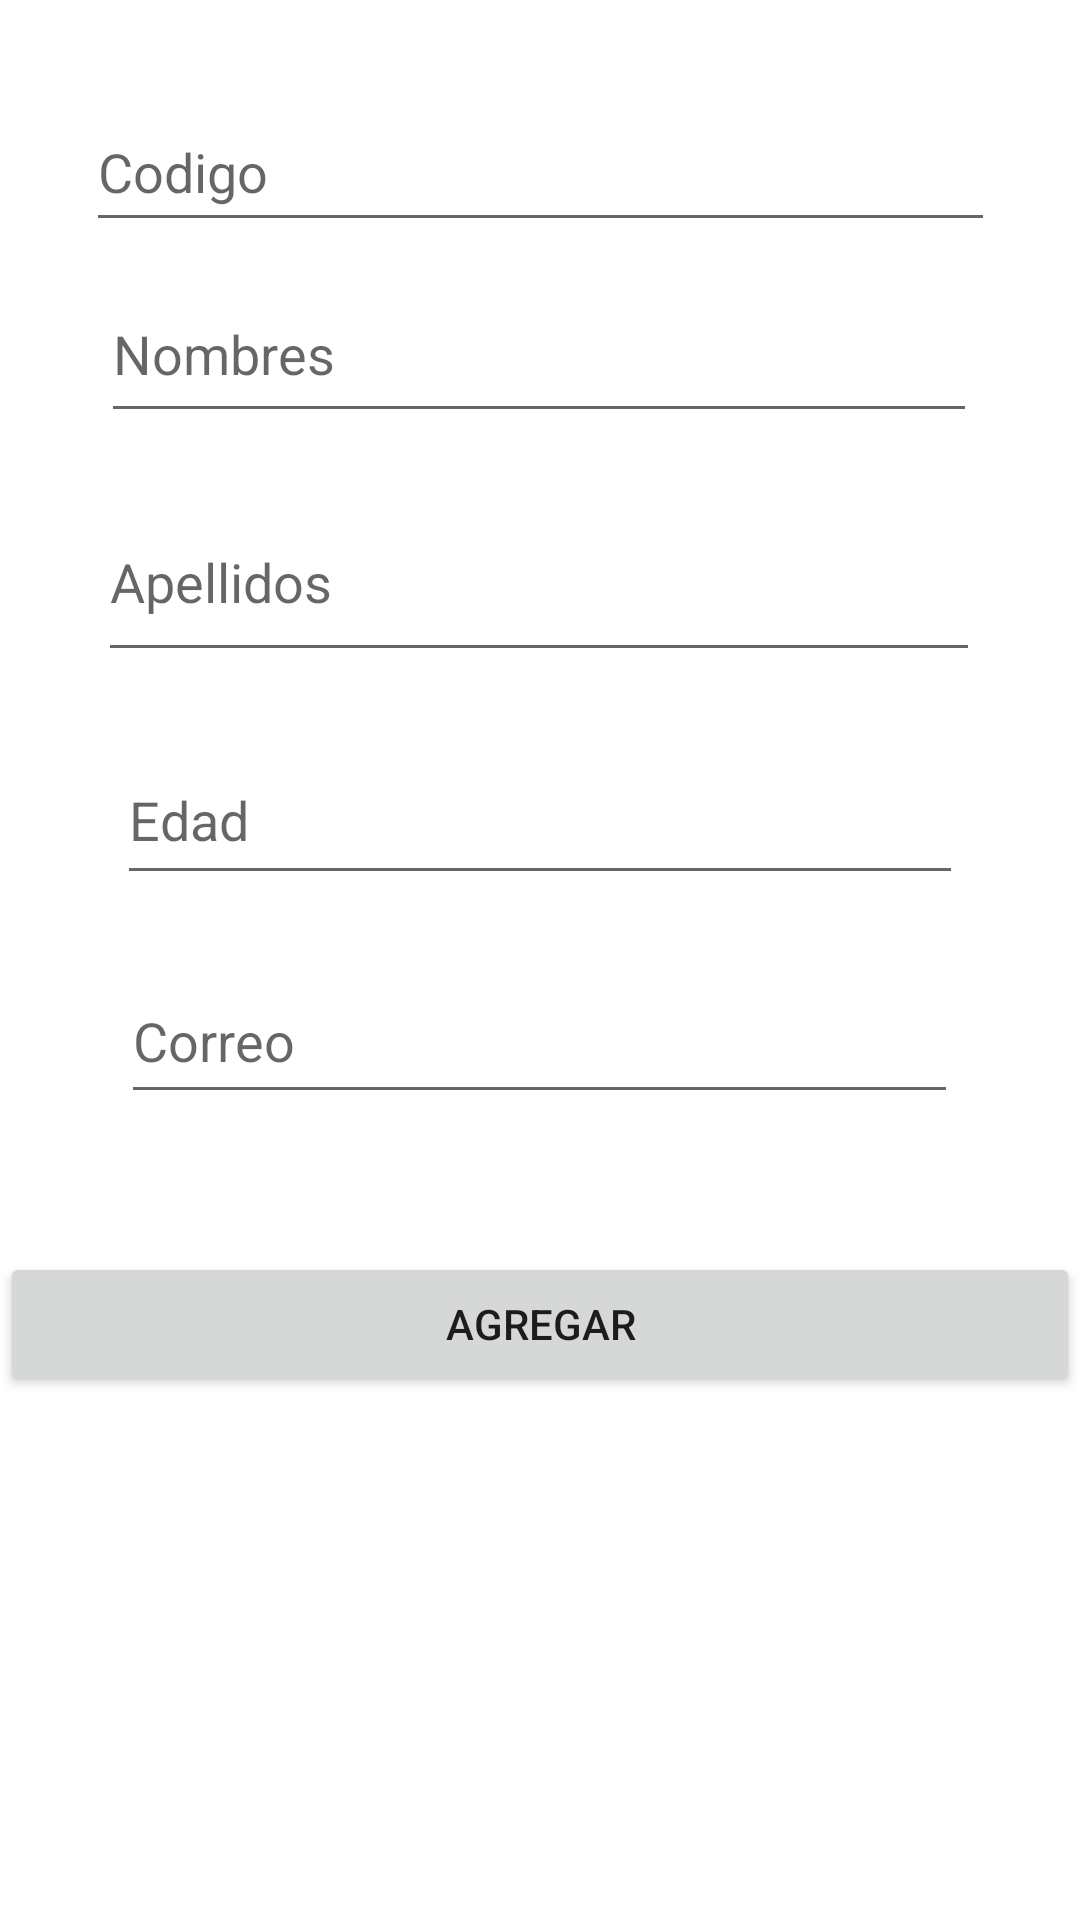

This screen was rendered from an Android layout file. Write that file and the resources it references.
<!-- AndroidManifest.xml: application theme Theme.P1Practica1 -->
<!-- res/layout/activity_ingresar.xml -->
<?xml version="1.0" encoding="utf-8"?>
<androidx.constraintlayout.widget.ConstraintLayout xmlns:android="http://schemas.android.com/apk/res/android"
    xmlns:app="http://schemas.android.com/apk/res-auto"
    xmlns:tools="http://schemas.android.com/tools"
    android:layout_width="match_parent"
    android:layout_height="match_parent"
    tools:context=".ActivityIngresar">

    <EditText
        android:id="@+id/txtEdad"
        android:layout_width="282dp"
        android:layout_height="53dp"
        android:ems="10"
        android:hint="Edad"
        android:inputType="number"
        android:minHeight="48dp"
        app:layout_constraintBottom_toBottomOf="parent"
        app:layout_constraintEnd_toEndOf="parent"
        app:layout_constraintHorizontal_bias="0.502"
        app:layout_constraintStart_toStartOf="parent"
        app:layout_constraintTop_toTopOf="parent"
        app:layout_constraintVertical_bias="0.418" />

    <EditText
        android:id="@+id/txtapellidos"
        android:layout_width="294dp"
        android:layout_height="63dp"
        android:ems="10"
        android:hint="Apellidos"
        android:inputType="textPersonName"
        android:minHeight="48dp"
        app:layout_constraintBottom_toBottomOf="parent"
        app:layout_constraintEnd_toEndOf="parent"
        app:layout_constraintHorizontal_bias="0.497"
        app:layout_constraintStart_toStartOf="parent"
        app:layout_constraintTop_toTopOf="parent"
        app:layout_constraintVertical_bias="0.279" />

    <EditText
        android:id="@+id/txtnombres"
        android:layout_width="292dp"
        android:layout_height="56dp"
        android:ems="10"
        android:hint="Nombres"
        android:inputType="textPersonName"
        android:minHeight="48dp"
        app:layout_constraintBottom_toBottomOf="parent"
        app:layout_constraintEnd_toEndOf="parent"
        app:layout_constraintHorizontal_bias="0.497"
        app:layout_constraintStart_toStartOf="parent"
        app:layout_constraintTop_toTopOf="parent"
        app:layout_constraintVertical_bias="0.151" />

    <EditText
        android:id="@+id/txtCorreo"
        android:layout_width="279dp"
        android:layout_height="52dp"
        android:ems="10"
        android:hint="Correo"
        android:inputType="textEmailAddress"
        android:minHeight="48dp"
        app:layout_constraintBottom_toBottomOf="parent"
        app:layout_constraintEnd_toEndOf="parent"
        app:layout_constraintHorizontal_bias="0.497"
        app:layout_constraintStart_toStartOf="parent"
        app:layout_constraintTop_toTopOf="parent"
        app:layout_constraintVertical_bias="0.543" />

    <Button
        android:id="@+id/btnagregar"
        android:layout_width="0dp"
        android:layout_height="wrap_content"
        android:text="@string/btn_agregar"
        app:layout_constraintBottom_toBottomOf="parent"
        app:layout_constraintEnd_toEndOf="parent"
        app:layout_constraintHorizontal_bias="1.0"
        app:layout_constraintStart_toStartOf="parent"
        app:layout_constraintTop_toTopOf="parent"
        app:layout_constraintVertical_bias="0.705" />

    <EditText
        android:id="@+id/txtid"
        android:layout_width="303dp"
        android:layout_height="50dp"
        android:ems="10"
        android:hint="Codigo"
        android:inputType="textPersonName"
        android:minHeight="48dp"
        app:layout_constraintBottom_toBottomOf="parent"
        app:layout_constraintEnd_toEndOf="parent"
        app:layout_constraintHorizontal_bias="0.502"
        app:layout_constraintStart_toStartOf="parent"
        app:layout_constraintTop_toTopOf="parent"
        app:layout_constraintVertical_bias="0.052" />

</androidx.constraintlayout.widget.ConstraintLayout>
<!-- resources referenced by this layout -->
<resources>
  <string name="btn_agregar">Agregar</string>
  <style name="Theme.P1Practica1" parent="Theme.MaterialComponents.DayNight.DarkActionBar">
          
          <item name="colorPrimary">@color/purple_500</item>
          <item name="colorPrimaryVariant">@color/purple_700</item>
          <item name="colorOnPrimary">@color/white</item>
          
          <item name="colorSecondary">@color/teal_200</item>
          <item name="colorSecondaryVariant">@color/teal_700</item>
          <item name="colorOnSecondary">@color/black</item>
          
          <item name="android:statusBarColor" tools:targetApi="l">?attr/colorPrimaryVariant</item>
          
      </style>
  <!-- not gathered from this repository: default colours our renderer supplied (Android Studio template values) -->
  <color name="purple_500">#FF6200EE</color>
  <color name="purple_700">#FF3700B3</color>
  <color name="teal_200">#FF03DAC5</color>
  <color name="teal_700">#FF018786</color>
  <color name="black">#FF000000</color>
  <color name="white">#FFFFFFFF</color>
</resources>
